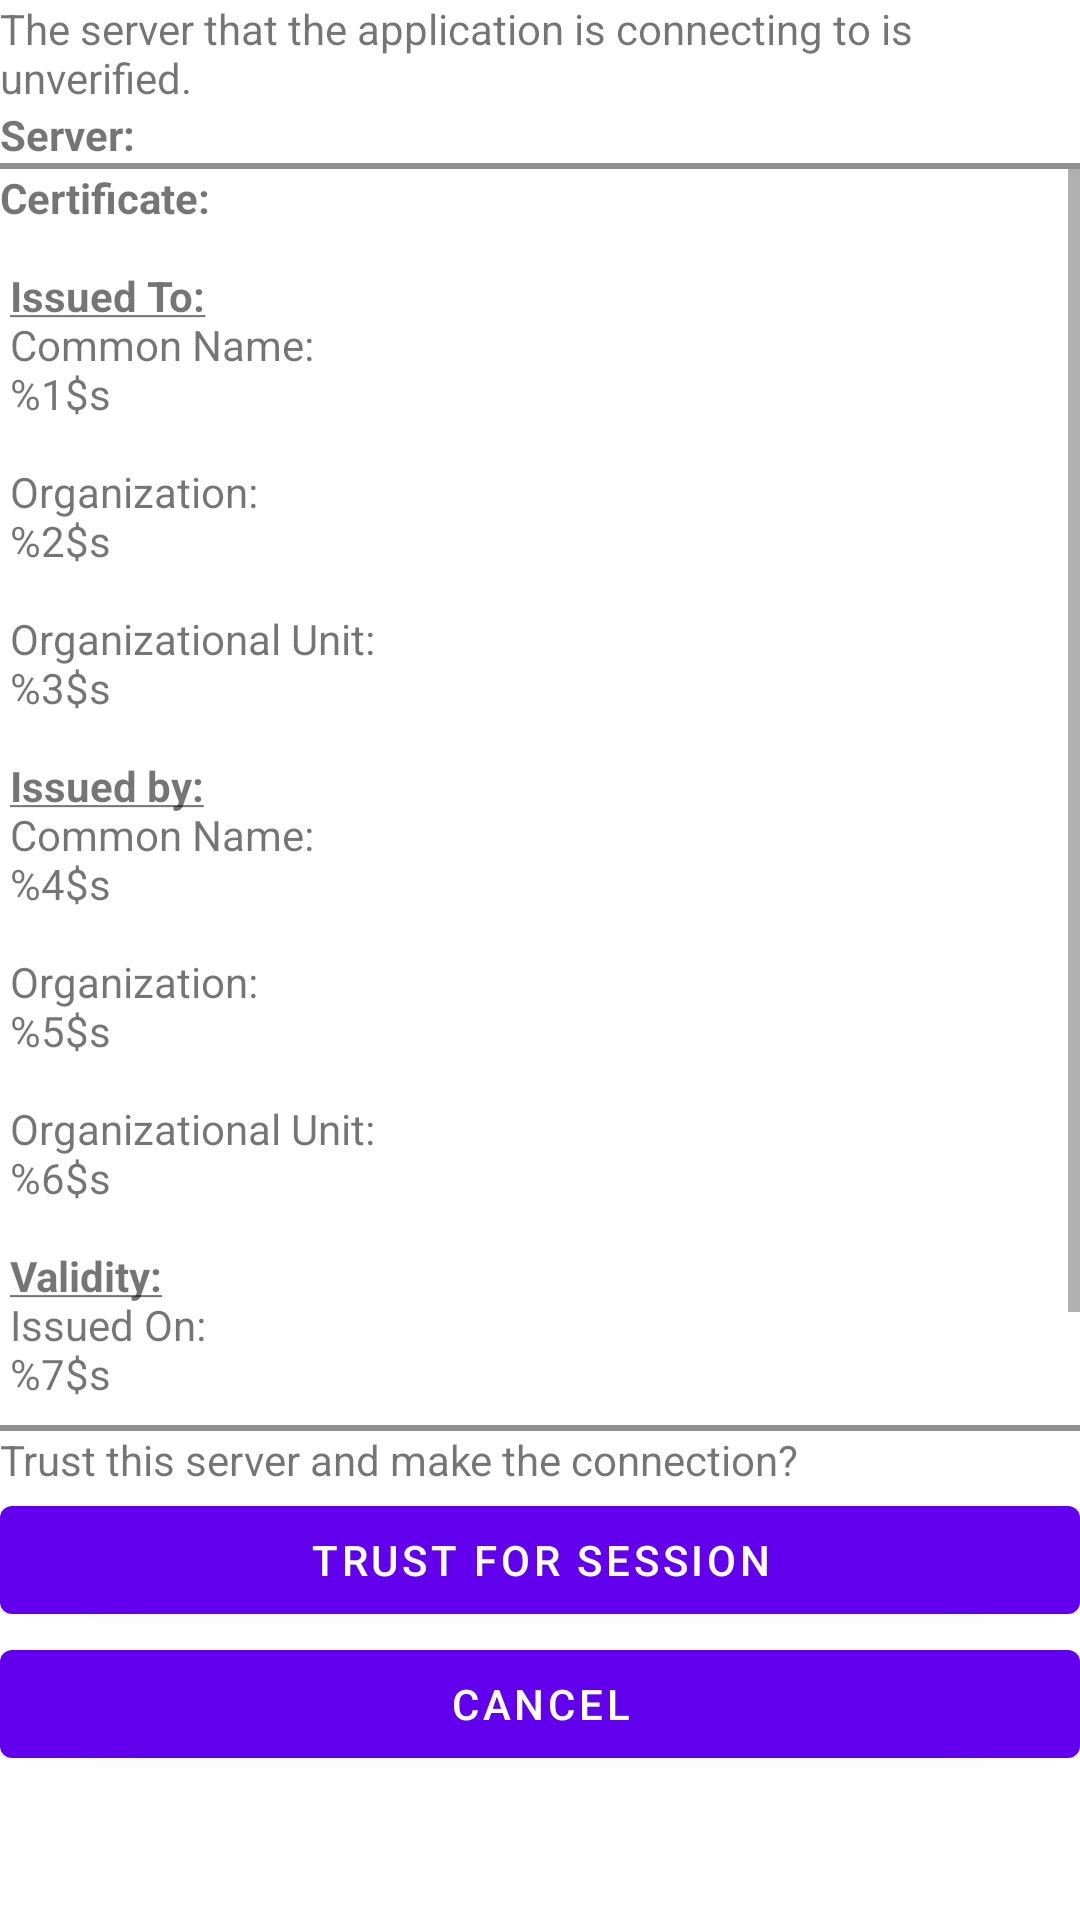

This screen was rendered from an Android layout file. Write that file and the resources it references.
<!-- AndroidManifest.xml: fallback theme Theme.MaterialComponents.DayNight.NoActionBar -->
<!-- res/layout/ssl_certificate_warning.xml -->
<?xml version="1.0" encoding="utf-8"?>
<LinearLayout android:orientation="vertical" android:layout_width="fill_parent" android:layout_height="fill_parent"
  xmlns:android="http://schemas.android.com/apk/res/android">
    <TableLayout android:id="@id/Header" android:layout_width="fill_parent" android:layout_height="wrap_content" android:shrinkColumns="1">
        <TableRow android:id="@id/ROW1" android:layout_height="wrap_content">
            <ImageView android:id="@id/WarningImage" android:layout_width="wrap_content" android:layout_height="wrap_content" android:src="@drawable/mp_warning_32x32_n" />
            <TextView android:layout_width="wrap_content" android:layout_height="wrap_content" android:text="@string/IDA_CURL_INTERFACE_UNVERSER_2" android:editable="false" />
        </TableRow>
        <TableRow android:id="@id/ROW2">
            <TextView android:id="@id/ServerName" android:layout_column="1" android:text="@string/IDA_CURL_INTERFACE_SERVER" />
        </TableRow>
    </TableLayout>
    <View android:id="@id/Line1" android:background="#ff909090" android:layout_width="fill_parent" android:layout_height="2.0dip" android:layout_span="3" />
    <RelativeLayout android:orientation="vertical" android:layout_width="fill_parent" android:layout_height="fill_parent">
        <ScrollView android:id="@id/CertDetailsScrollView" android:scrollbars="vertical" android:layout_width="fill_parent" android:layout_height="wrap_content" android:layout_above="@id/Footer" android:layout_alignParentTop="true">
            <TextView android:id="@id/CertificateDetails" android:layout_width="fill_parent" android:layout_height="wrap_content" android:text="@string/IDA_CERTIFICATE_DETAILS" />
        </ScrollView>
        <RelativeLayout android:gravity="bottom" android:id="@id/Footer" android:layout_width="fill_parent" android:layout_height="wrap_content" android:layout_alignParentBottom="true">
            <View android:id="@id/Line2" android:background="#ff909090" android:layout_width="fill_parent" android:layout_height="2.0dip" />
            <TextView android:id="@id/TrustQuestion" android:layout_width="fill_parent" android:layout_height="wrap_content" android:text="@string/IDA_CURL_INTERFACE_TRUSTSER" android:layout_below="@id/Line2" />
            <Button android:id="@id/NeutralButton" android:layout_width="fill_parent" android:layout_height="wrap_content" android:text="@string/IDA_CURL_INTERFACE_THISSESS" android:layout_below="@id/TrustQuestion" />
            <Button android:id="@id/NegativeButton" android:layout_width="fill_parent" android:layout_height="wrap_content" android:text="@string/IDA_CURL_INTERFACE_NOSESS" android:layout_below="@id/NeutralButton" />
            <Button android:id="@id/PositiveButton" android:visibility="invisible" android:layout_width="fill_parent" android:layout_height="wrap_content" android:text="@string/IDA_CURL_INTERFACE_ALLSESS" android:layout_below="@id/NegativeButton" />
        </RelativeLayout>
    </RelativeLayout>
</LinearLayout>
<!-- resources referenced by this layout -->
<resources>
  <string name="IDA_CERTIFICATE_DETAILS"><b>Certificate:</b>"
   
   "<u><b>Issued To:</b></u>"
   Common Name:
   %1$s
   
   Organization:
   %2$s
   
   Organizational Unit:
   %3$s
   
   "<u><b>Issued by:</b></u>"
   Common Name:
   %4$s
   
   Organization:
   %5$s
   
   Organizational Unit:
   %6$s
   
   "<u><b>Validity:</b></u>"
   Issued On:
   %7$s
   
   Expires On:
   %8$s "</string>
  <string name="IDA_CURL_INTERFACE_ALLSESS">Trust Always</string>
  <string name="IDA_CURL_INTERFACE_NOSESS">Cancel</string>
  <string name="IDA_CURL_INTERFACE_SERVER"><b>Server:</b></string>
  <string name="IDA_CURL_INTERFACE_THISSESS">Trust for Session</string>
  <string name="IDA_CURL_INTERFACE_TRUSTSER">Trust this server and make the connection?</string>
  <string name="IDA_CURL_INTERFACE_UNVERSER_2">The server that the application is connecting to is unverified.</string>
</resources>
